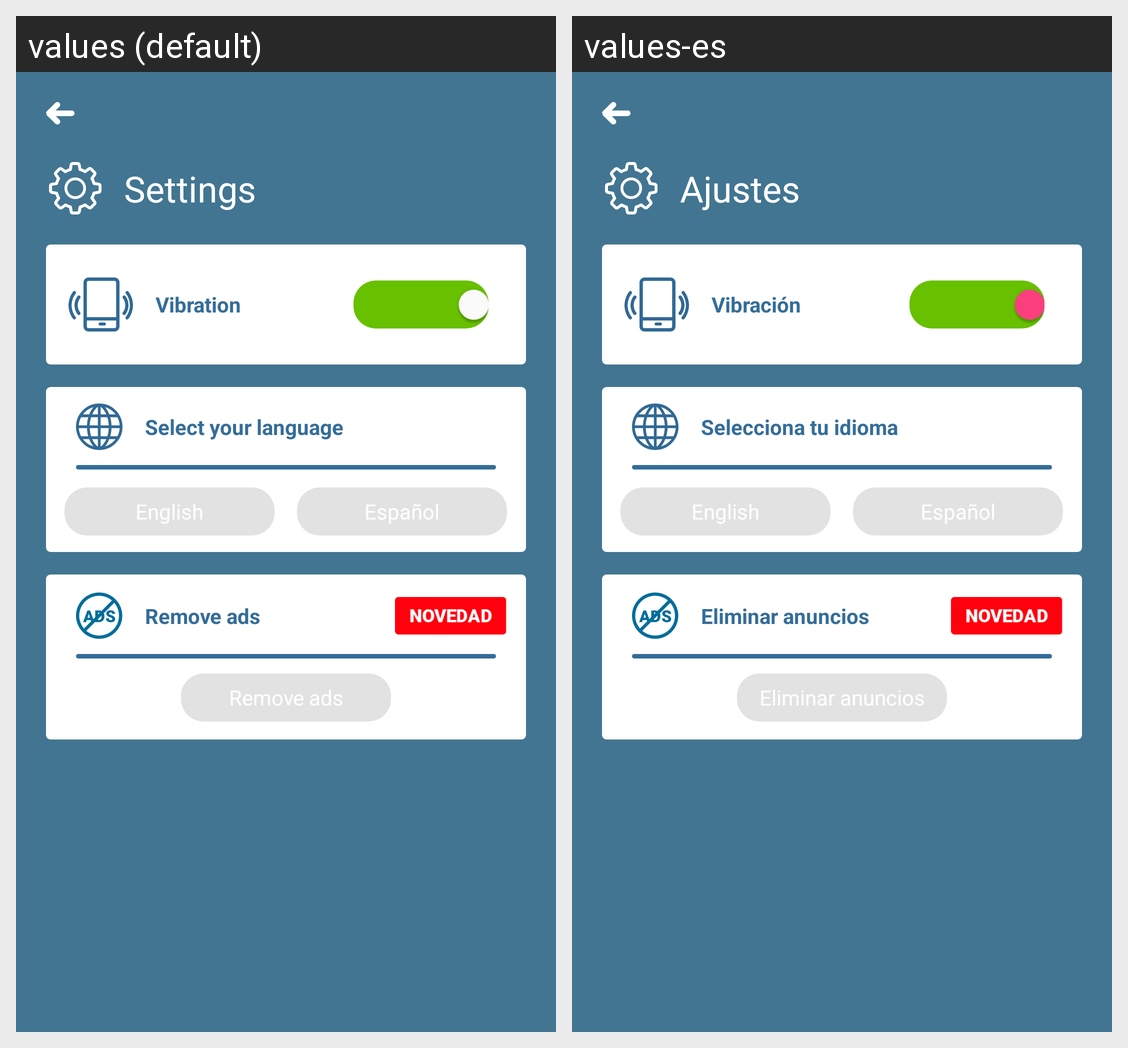

The Android screen above is rendered under two locales of the same app. Produce the string resources it draws, with the default and per-locale values.
Android screen res/layout/activity_settings.xml rendered under 2 locales, left to right: values (default), values-es. Device: Nexus 5 (rendered at 1080×1920; each locale shown at half size, 540×960, under a caption strip naming it); theme AppTheme.
Strings drawn on this screen, with the default value and each locale's value (text and hints the layout hard-codes, and strings that could not be matched under every locale, appear in the picture but are not listed):

settings_title
  values: Settings
  values-es: Ajustes

vibration
  values: Vibration
  values-es: Vibración

select_language
  values: Select your language
  values-es: Selecciona tu idioma

remove_ads
  values: Remove ads
  values-es: Eliminar anuncios
